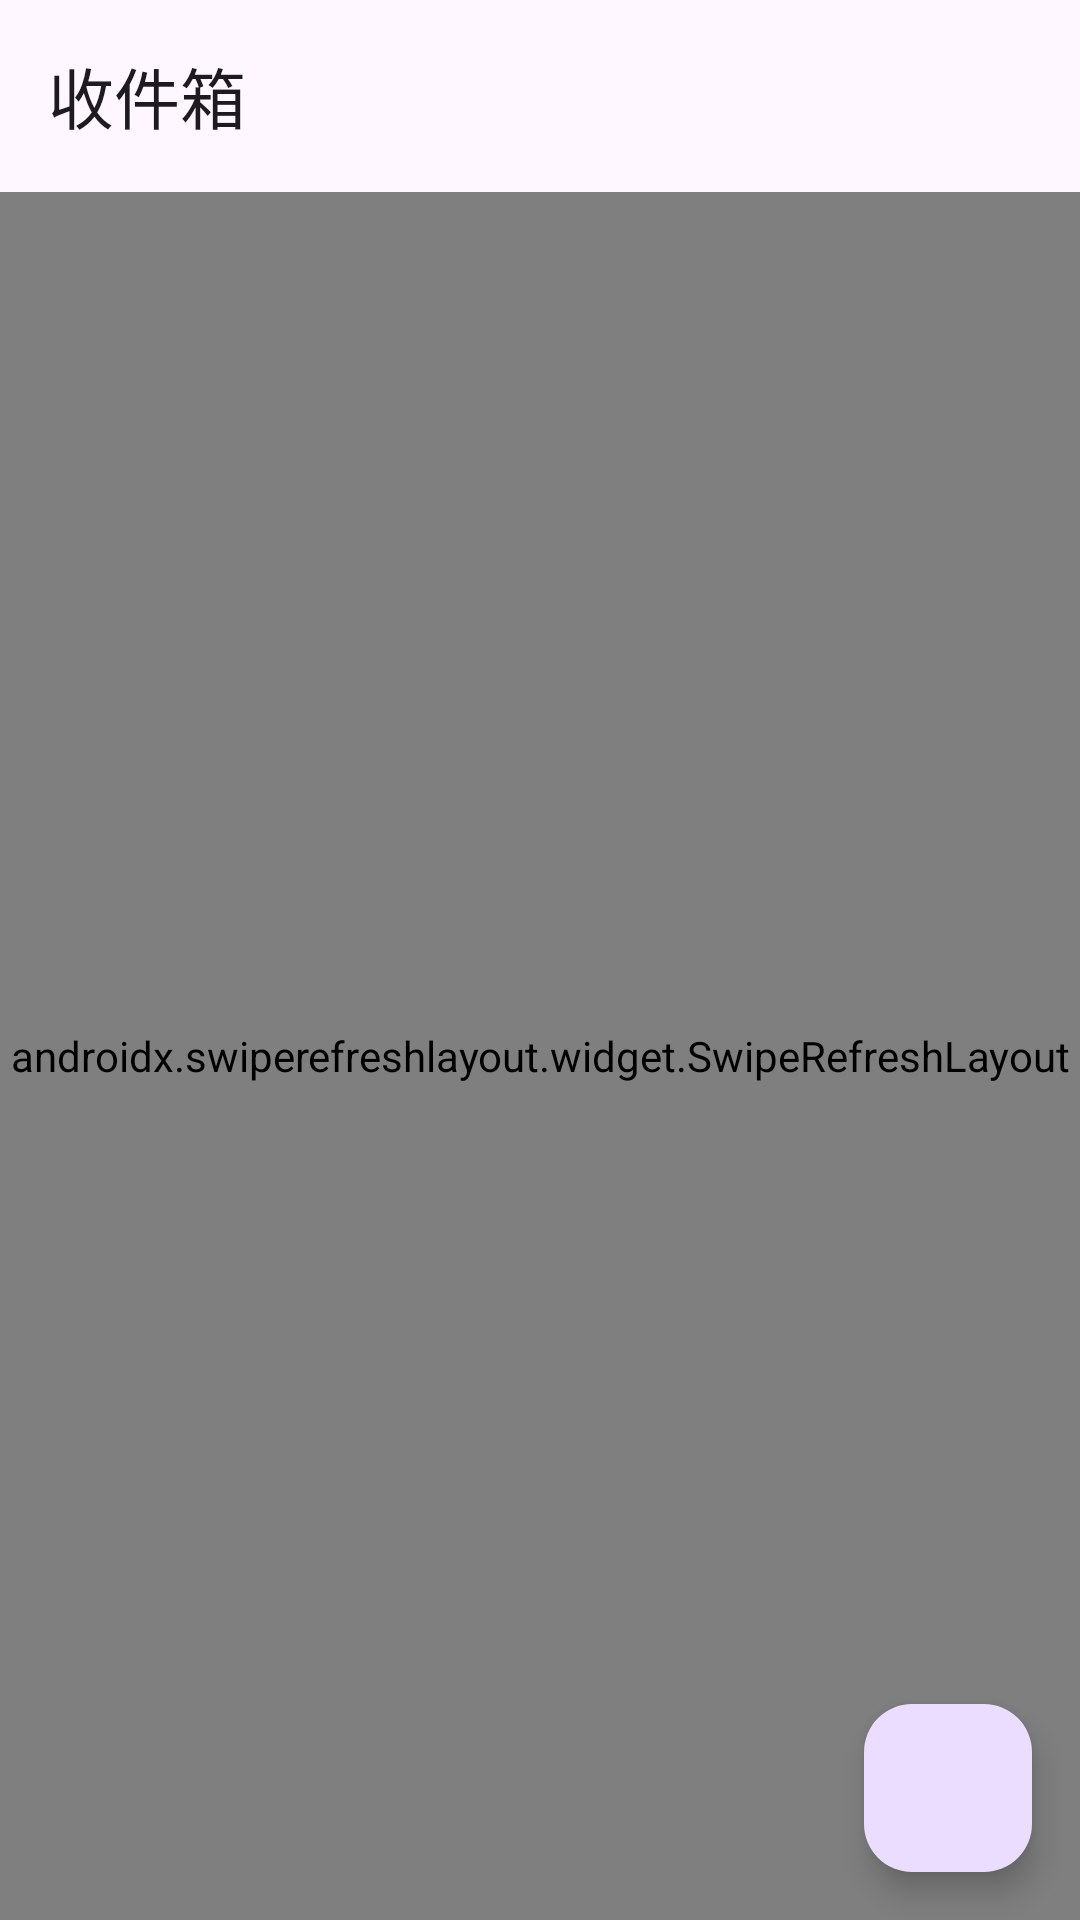

Produce the Android XML layout that renders to this screen, including the resource entries it uses.
<!-- AndroidManifest.xml: application theme Theme.MailClient -->
<!-- res/layout/activity_main.xml -->
<?xml version="1.0" encoding="utf-8"?>
<androidx.drawerlayout.widget.DrawerLayout
    xmlns:android="http://schemas.android.com/apk/res/android"
    xmlns:app="http://schemas.android.com/apk/res-auto"
    android:id="@+id/drawerLayout"
    android:layout_width="match_parent"
    android:layout_height="match_parent">
    
    <androidx.coordinatorlayout.widget.CoordinatorLayout
        android:layout_width="match_parent"
        android:layout_height="match_parent">
        
        <com.google.android.material.appbar.AppBarLayout
            android:layout_width="match_parent"
            android:layout_height="wrap_content">
            
            <com.google.android.material.appbar.MaterialToolbar
                android:id="@+id/toolbar"
                android:layout_width="match_parent"
                android:layout_height="?attr/actionBarSize"
                app:title="@string/inbox"
                app:navigationIcon="@drawable/ic_menu" />
        </com.google.android.material.appbar.AppBarLayout>
        
        <androidx.swiperefreshlayout.widget.SwipeRefreshLayout
            android:id="@+id/swipeRefresh"
            android:layout_width="match_parent"
            android:layout_height="match_parent"
            app:layout_behavior="@string/appbar_scrolling_view_behavior">
            
            <androidx.recyclerview.widget.RecyclerView
                android:id="@+id/mailList"
                android:layout_width="match_parent"
                android:layout_height="match_parent" />
        </androidx.swiperefreshlayout.widget.SwipeRefreshLayout>
        
        <com.google.android.material.floatingactionbutton.FloatingActionButton
            android:id="@+id/composeFab"
            android:layout_width="wrap_content"
            android:layout_height="wrap_content"
            android:layout_gravity="bottom|end"
            android:layout_margin="16dp"
            android:contentDescription="@string/compose"
            app:srcCompat="@drawable/ic_edit" />
    </androidx.coordinatorlayout.widget.CoordinatorLayout>
    
    <com.google.android.material.navigation.NavigationView
        android:id="@+id/navigationView"
        android:layout_width="wrap_content"
        android:layout_height="match_parent"
        android:layout_gravity="start"
        app:menu="@menu/drawer_menu" />
</androidx.drawerlayout.widget.DrawerLayout>
<!-- resources referenced by this layout -->
<resources>
  <string name="compose">撰写</string>
  <string name="inbox">收件箱</string>
  <style name="Theme.MailClient" parent="Theme.Material3.Light">
          <item name="colorPrimary">@color/primary</item>
          <item name="colorPrimaryDark">@color/primary_dark</item>
          <item name="colorAccent">@color/accent</item>
          <item name="android:windowBackground">@color/background</item>
      </style>
  <color name="primary">#1976D2</color>
  <color name="primary_dark">#1565C0</color>
  <color name="accent">#FF4081</color>
  <color name="background">#FAFAFA</color>
</resources>
